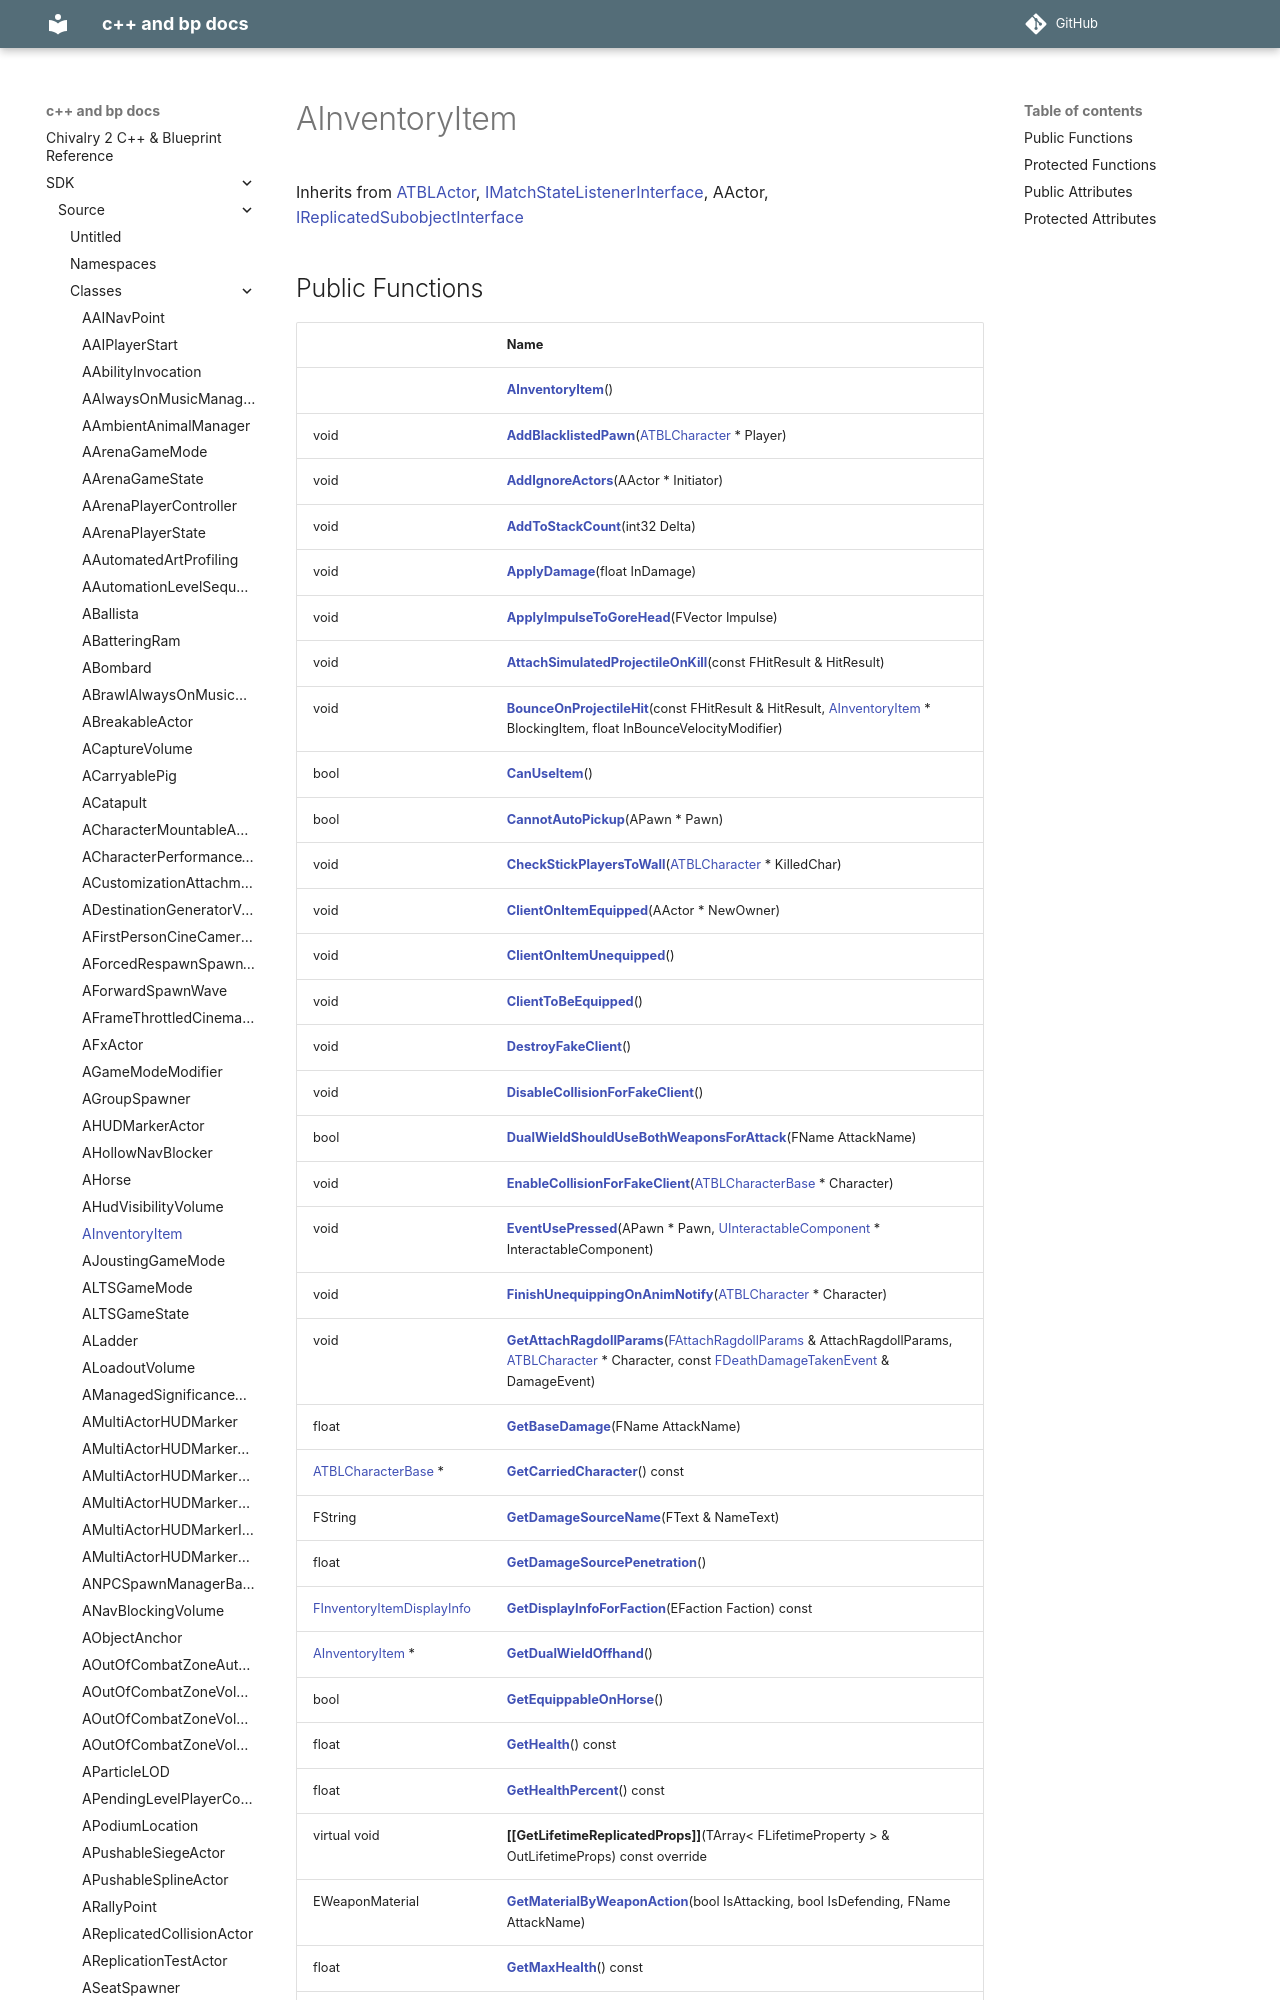

repository: Knutschbert/chiv2-tblcpp-mkdocs-clean · page: SDK/Source/Classes/classAInventoryItem/index.html · generator: mkdocs

---
title: AInventoryItem
type: class
aliases: AInventoryItem
share: false

---

# AInventoryItem





Inherits from [ATBLActor](/docs/SDK/Source/Classes/classATBLActor.md), [IMatchStateListenerInterface](/docs/SDK/Source/Classes/classIMatchStateListenerInterface.md), AActor, [IReplicatedSubobjectInterface](/docs/SDK/Source/Classes/classIReplicatedSubobjectInterface.md)
